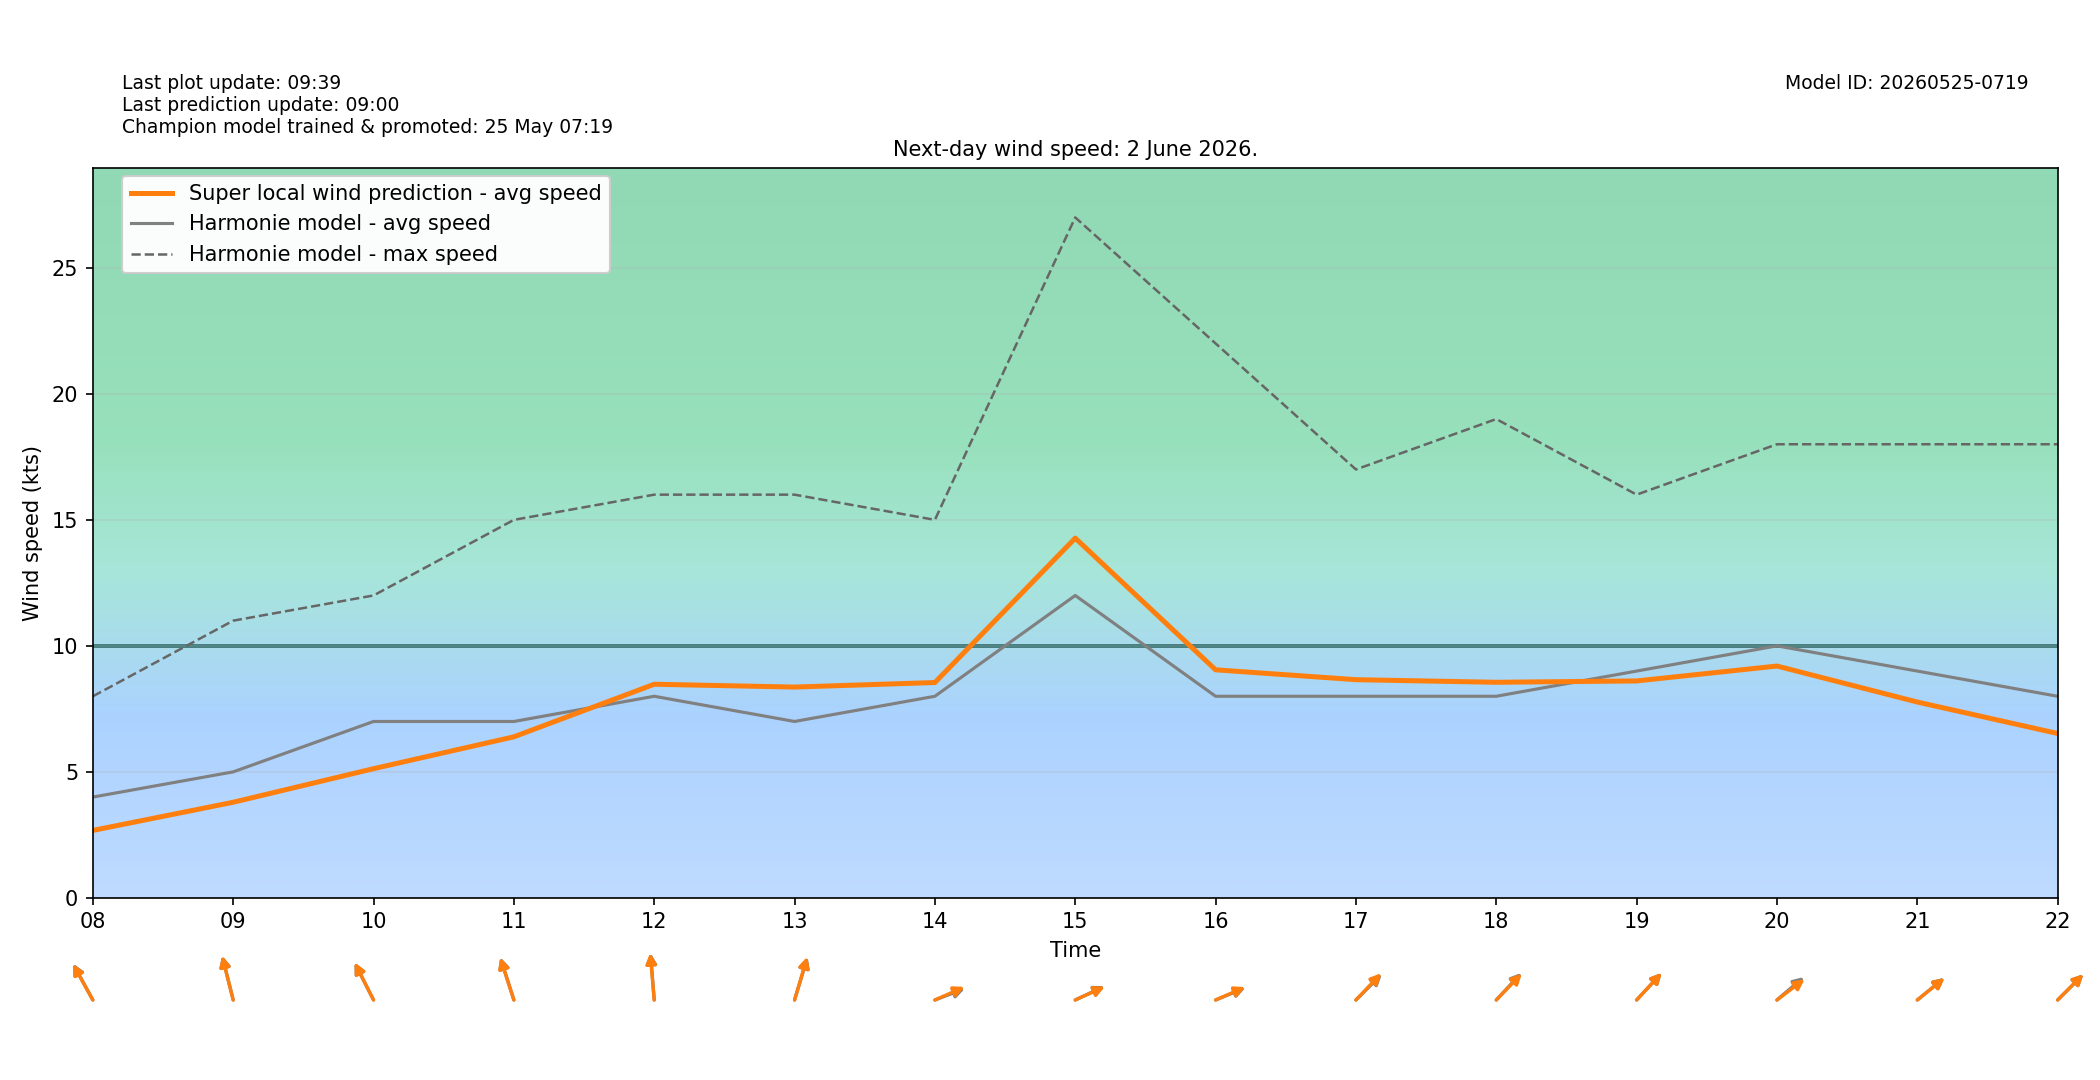

The data file committed next to this chart (first rows):
target_time_utc, target_time_local, hour_utc, hour_local, forecast_wind_speed, forecast_wind_min, forecast_wind_max, lstm_pred_wind_speed, delta_speed_lstm_minus_forecast, forecast_wind_dir_deg, lstm_pred_wind_dir_deg, delta_dir_lstm_minus_forecast
2026-06-01T22:00:00Z, 2026-06-02T00:00:00+0200, 22, 00, 5.0, 5.0, 9.0, 2.825, -2.175, 162.0, 163.3, 1.308
2026-06-01T23:00:00Z, 2026-06-02T01:00:00+0200, 23, 01, 7.0, 7.0, 11.0, 3.487, -3.513, 154.0, 155.1, 1.081
2026-06-02T00:00:00Z, 2026-06-02T02:00:00+0200, 00, 02, 6.0, 6.0, 12.0, 3.217, -2.783, 160.0, 161.9, 1.863
2026-06-02T01:00:00Z, 2026-06-02T03:00:00+0200, 01, 03, 4.0, 4.0, 10.0, 2.402, -1.598, 175.0, 175.7, 0.6683
2026-06-02T02:00:00Z, 2026-06-02T04:00:00+0200, 02, 04, 4.0, 4.0, 7.0, 2.252, -1.748, 177.0, 177.6, 0.5586
2026-06-02T03:00:00Z, 2026-06-02T05:00:00+0200, 03, 05, 3.0, 3.0, 6.0, 1.904, -1.096, 178.0, 176.7, -1.291
2026-06-02T04:00:00Z, 2026-06-02T06:00:00+0200, 04, 06, 3.0, 3.0, 6.0, 1.971, -1.029, 161.0, 161.1, 0.1211
2026-06-02T05:00:00Z, 2026-06-02T07:00:00+0200, 05, 07, 4.0, 4.0, 6.0, 2.347, -1.653, 139.0, 141, 1.959
2026-06-02T06:00:00Z, 2026-06-02T08:00:00+0200, 06, 08, 4.0, 4.0, 8.0, 2.677, -1.323, 140.0, 139.5, -0.5294
2026-06-02T07:00:00Z, 2026-06-02T09:00:00+0200, 07, 09, 5.0, 5.0, 11.0, 3.794, -1.206, 159.0, 158.9, -0.05692
2026-06-02T08:00:00Z, 2026-06-02T10:00:00+0200, 08, 10, 7.0, 7.0, 12.0, 5.126, -1.874, 142.0, 142.3, 0.3242
2026-06-02T09:00:00Z, 2026-06-02T11:00:00+0200, 09, 11, 7.0, 7.0, 15.0, 6.391, -0.6088, 154.0, 153.5, -0.4934
2026-06-02T10:00:00Z, 2026-06-02T12:00:00+0200, 10, 12, 8.0, 8.0, 16.0, 8.477, 0.4768, 173.0, 172.5, -0.545
2026-06-02T11:00:00Z, 2026-06-02T13:00:00+0200, 11, 13, 7.0, 7.0, 16.0, 8.365, 1.365, 205.0, 204.3, -0.7303
2026-06-02T12:00:00Z, 2026-06-02T14:00:00+0200, 12, 14, 8.0, 8.0, 15.0, 8.545, 0.5453, 256.0, 253.9, -2.096
2026-06-02T13:00:00Z, 2026-06-02T15:00:00+0200, 13, 15, 12.0, 12.0, 27.0, 14.28, 2.275, 253.0, 253.5, 0.5248
2026-06-02T14:00:00Z, 2026-06-02T16:00:00+0200, 14, 16, 8.0, 8.0, 22.0, 9.05, 1.05, 255.0, 254.1, -0.8686
2026-06-02T15:00:00Z, 2026-06-02T17:00:00+0200, 15, 17, 8.0, 8.0, 17.0, 8.658, 0.6578, 237.0, 235.6, -1.441
2026-06-02T16:00:00Z, 2026-06-02T18:00:00+0200, 16, 18, 8.0, 8.0, 19.0, 8.555, 0.5553, 235.0, 236.1, 1.055
2026-06-02T17:00:00Z, 2026-06-02T19:00:00+0200, 17, 19, 9.0, 9.0, 16.0, 8.608, -0.3916, 235.0, 234.9, -0.09465
2026-06-02T18:00:00Z, 2026-06-02T20:00:00+0200, 18, 20, 10.0, 10.0, 18.0, 9.199, -0.8008, 241.0, 243.9, 2.866
2026-06-02T19:00:00Z, 2026-06-02T21:00:00+0200, 19, 21, 9.0, 9.0, 18.0, 7.771, -1.229, 242.0, 242.4, 0.3725
2026-06-02T20:00:00Z, 2026-06-02T22:00:00+0200, 20, 22, 8.0, 8.0, 18.0, 6.523, -1.477, 237.0, 236.9, -0.07259
2026-06-02T21:00:00Z, 2026-06-02T23:00:00+0200, 21, 23, 10.0, 10.0, 18.0, 7.824, -2.176, 243.0, 244.8, 1.807
